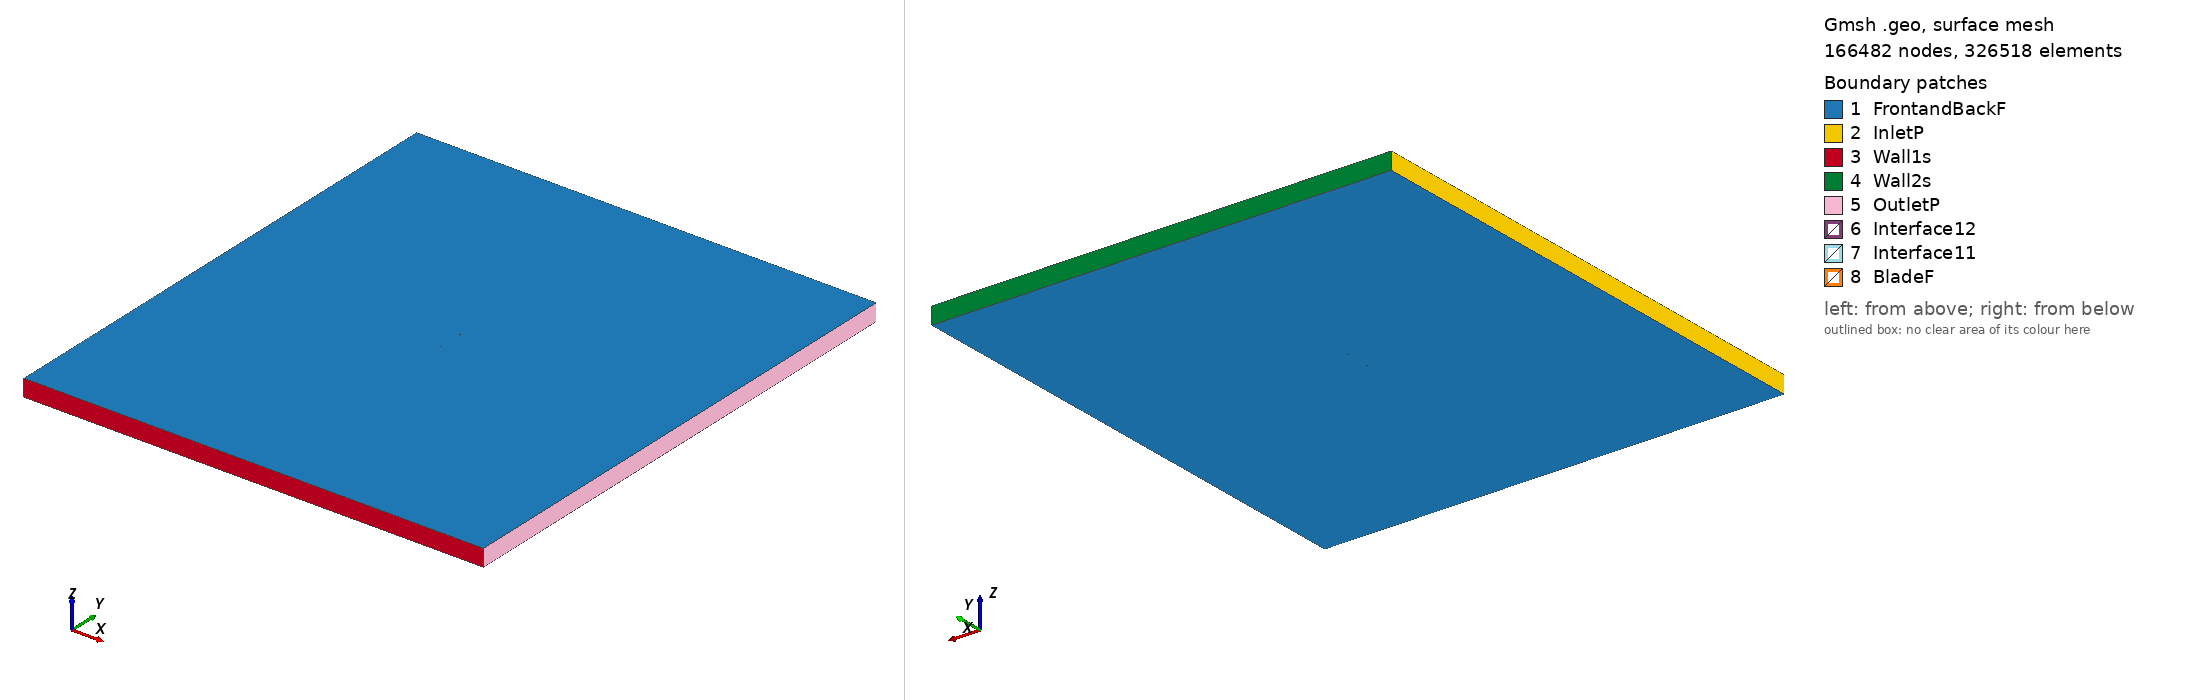

Gmsh geometry script, surface-meshed: 166482 nodes, 326518 surface elements. Boundary patches (legend numbers): 1 FrontandBackF, 2 InletP, 3 Wall1s, 4 Wall2s, 5 OutletP, 6 Interface12, 7 Interface11, 8 BladeF. Left view from above one corner, right view from below the opposite corner. Legend entries are the model's physical surfaces. The drawing asked Gmsh for element sizes between 1% and 20% of the model's largest extent; the script's own settings can give other sizes.

=== waspsm_tsr_1.3052_aoa_-1.5686.geo (drawn) ===
SetFactory("OpenCASCADE");

Point(1) = {0.074942, 0.742159, 0, 1.0};
Point(2) = {0.073136, 0.742371, 0, 1.0};
Point(3) = {0.070592, 0.742653, 0, 1.0};
Point(4) = {0.067546, 0.743049, 0, 1.0};
Point(5) = {0.064023, 0.743537, 0, 1.0};
Point(6) = {0.060064, 0.744071, 0, 1.0};
Point(7) = {0.055706, 0.744631, 0, 1.0};
Point(8) = {0.050998, 0.745199, 0, 1.0};
Point(9) = {0.045982, 0.745772, 0, 1.0};
Point(10) = {0.040705, 0.746343, 0, 1.0};
Point(11) = {0.035211, 0.746907, 0, 1.0};
Point(12) = {0.029548, 0.747451, 0, 1.0};
Point(13) = {0.023762, 0.747966, 0, 1.0};
Point(14) = {0.017898, 0.748439, 0, 1.0};
Point(15) = {0.011998, 0.748858, 0, 1.0};
Point(16) = {0.006103, 0.749220, 0, 1.0};
Point(17) = {0.000217, 0.749520, 0, 1.0};
Point(18) = {-0.005662, 0.749756, 0, 1.0};
Point(19) = {-0.011488, 0.749918, 0, 1.0};
Point(20) = {-0.017241, 0.750000, 0, 1.0};
Point(21) = {-0.022887, 0.749988, 0, 1.0};
Point(22) = {-0.028396, 0.749872, 0, 1.0};
Point(23) = {-0.033739, 0.749642, 0, 1.0};
Point(24) = {-0.038881, 0.749291, 0, 1.0};
Point(25) = {-0.043791, 0.748815, 0, 1.0};
Point(26) = {-0.048443, 0.748213, 0, 1.0};
Point(27) = {-0.052802, 0.747490, 0, 1.0};
Point(28) = {-0.056840, 0.746651, 0, 1.0};
Point(29) = {-0.060529, 0.745698, 0, 1.0};
Point(30) = {-0.063844, 0.744629, 0, 1.0};
Point(31) = {-0.066766, 0.743460, 0, 1.0};
Point(32) = {-0.069273, 0.742238, 0, 1.0};
Point(33) = {-0.071352, 0.741016, 0, 1.0};
Point(34) = {-0.072998, 0.739823, 0, 1.0};
Point(35) = {-0.074179, 0.738688, 0, 1.0};
Point(36) = {-0.074840, 0.737651, 0, 1.0};
Point(37) = {-0.074972, 0.736977, 0, 1.0};
Point(38) = {-0.074805, 0.736380, 0, 1.0};
Point(39) = {-0.074096, 0.735690, 0, 1.0};
Point(40) = {-0.072870, 0.735147, 0, 1.0};
Point(41) = {-0.071180, 0.734738, 0, 1.0};
Point(42) = {-0.069060, 0.734445, 0, 1.0};
Point(43) = {-0.066514, 0.734248, 0, 1.0};
Point(44) = {-0.063556, 0.734143, 0, 1.0};
Point(45) = {-0.060212, 0.734123, 0, 1.0};
Point(46) = {-0.056499, 0.734179, 0, 1.0};
Point(47) = {-0.052441, 0.734302, 0, 1.0};
Point(48) = {-0.048067, 0.734486, 0, 1.0};
Point(49) = {-0.043405, 0.734721, 0, 1.0};
Point(50) = {-0.038489, 0.734999, 0, 1.0};
Point(51) = {-0.033346, 0.735311, 0, 1.0};
Point(52) = {-0.028006, 0.735651, 0, 1.0};
Point(53) = {-0.022505, 0.736013, 0, 1.0};
Point(54) = {-0.016868, 0.736391, 0, 1.0};
Point(55) = {-0.011128, 0.736783, 0, 1.0};
Point(56) = {-0.005317, 0.737179, 0, 1.0};
Point(57) = {0.000544, 0.737573, 0, 1.0};
Point(58) = {0.006412, 0.737958, 0, 1.0};
Point(59) = {0.012286, 0.738322, 0, 1.0};
Point(60) = {0.018166, 0.738666, 0, 1.0};
Point(61) = {0.024008, 0.738981, 0, 1.0};
Point(62) = {0.029772, 0.739266, 0, 1.0};
Point(63) = {0.035413, 0.739523, 0, 1.0};
Point(64) = {0.040885, 0.739756, 0, 1.0};
Point(65) = {0.046141, 0.739962, 0, 1.0};
Point(66) = {0.051136, 0.740141, 0, 1.0};
Point(67) = {0.055825, 0.740286, 0, 1.0};
Point(68) = {0.060164, 0.740400, 0, 1.0};
Point(69) = {0.064107, 0.740487, 0, 1.0};
Point(70) = {0.067614, 0.740550, 0, 1.0};
Point(71) = {0.070649, 0.740583, 0, 1.0};
Point(72) = {0.073184, 0.740603, 0, 1.0};
Point(73) = {0.074984, 0.740656, 0, 1.0};
Point(74) = {-0.074942, -0.742159, 0, 1.0};
Point(75) = {-0.073136, -0.742371, 0, 1.0};
Point(76) = {-0.070592, -0.742653, 0, 1.0};
Point(77) = {-0.067546, -0.743049, 0, 1.0};
Point(78) = {-0.064023, -0.743537, 0, 1.0};
Point(79) = {-0.060064, -0.744071, 0, 1.0};
Point(80) = {-0.055706, -0.744631, 0, 1.0};
Point(81) = {-0.050998, -0.745199, 0, 1.0};
Point(82) = {-0.045982, -0.745772, 0, 1.0};
Point(83) = {-0.040705, -0.746343, 0, 1.0};
Point(84) = {-0.035211, -0.746907, 0, 1.0};
Point(85) = {-0.029548, -0.747451, 0, 1.0};
Point(86) = {-0.023762, -0.747966, 0, 1.0};
Point(87) = {-0.017898, -0.748439, 0, 1.0};
Point(88) = {-0.011998, -0.748858, 0, 1.0};
Point(89) = {-0.006103, -0.749220, 0, 1.0};
Point(90) = {-0.000217, -0.749520, 0, 1.0};
Point(91) = {0.005662, -0.749756, 0, 1.0};
Point(92) = {0.011488, -0.749918, 0, 1.0};
Point(93) = {0.017241, -0.750000, 0, 1.0};
Point(94) = {0.022887, -0.749988, 0, 1.0};
Point(95) = {0.028396, -0.749872, 0, 1.0};
Point(96) = {0.033739, -0.749642, 0, 1.0};
Point(97) = {0.038881, -0.749291, 0, 1.0};
Point(98) = {0.043791, -0.748815, 0, 1.0};
Point(99) = {0.048443, -0.748213, 0, 1.0};
Point(100) = {0.052802, -0.747490, 0, 1.0};
Point(101) = {0.056840, -0.746651, 0, 1.0};
Point(102) = {0.060529, -0.745698, 0, 1.0};
Point(103) = {0.063844, -0.744629, 0, 1.0};
Point(104) = {0.066766, -0.743460, 0, 1.0};
Point(105) = {0.069273, -0.742238, 0, 1.0};
Point(106) = {0.071352, -0.741016, 0, 1.0};
Point(107) = {0.072998, -0.739823, 0, 1.0};
Point(108) = {0.074179, -0.738688, 0, 1.0};
Point(109) = {0.074840, -0.737651, 0, 1.0};
Point(110) = {0.074972, -0.736977, 0, 1.0};
Point(111) = {0.074805, -0.736380, 0, 1.0};
Point(112) = {0.074096, -0.735690, 0, 1.0};
Point(113) = {0.072870, -0.735147, 0, 1.0};
Point(114) = {0.071180, -0.734738, 0, 1.0};
Point(115) = {0.069060, -0.734445, 0, 1.0};
Point(116) = {0.066514, -0.734248, 0, 1.0};
Point(117) = {0.063556, -0.734143, 0, 1.0};
Point(118) = {0.060212, -0.734123, 0, 1.0};
Point(119) = {0.056499, -0.734179, 0, 1.0};
Point(120) = {0.052441, -0.734302, 0, 1.0};
Point(121) = {0.048067, -0.734486, 0, 1.0};
Point(122) = {0.043405, -0.734721, 0, 1.0};
Point(123) = {0.038489, -0.734999, 0, 1.0};
Point(124) = {0.033346, -0.735311, 0, 1.0};
Point(125) = {0.028006, -0.735651, 0, 1.0};
Point(126) = {0.022505, -0.736013, 0, 1.0};
Point(127) = {0.016868, -0.736391, 0, 1.0};
Point(128) = {0.011128, -0.736783, 0, 1.0};
Point(129) = {0.005317, -0.737179, 0, 1.0};
Point(130) = {-0.000544, -0.737573, 0, 1.0};
Point(131) = {-0.006412, -0.737958, 0, 1.0};
Point(132) = {-0.012286, -0.738322, 0, 1.0};
Point(133) = {-0.018166, -0.738666, 0, 1.0};
Point(134) = {-0.024008, -0.738981, 0, 1.0};
Point(135) = {-0.029772, -0.739266, 0, 1.0};
Point(136) = {-0.035413, -0.739523, 0, 1.0};
Point(137) = {-0.040885, -0.739756, 0, 1.0};
Point(138) = {-0.046141, -0.739962, 0, 1.0};
Point(139) = {-0.051136, -0.740141, 0, 1.0};
Point(140) = {-0.055825, -0.740286, 0, 1.0};
Point(141) = {-0.060164, -0.740400, 0, 1.0};
Point(142) = {-0.064107, -0.740487, 0, 1.0};
Point(143) = {-0.067614, -0.740550, 0, 1.0};
Point(144) = {-0.070649, -0.740583, 0, 1.0};
Point(145) = {-0.073184, -0.740603, 0, 1.0};
Point(146) = {-0.074984, -0.740656, 0, 1.0};

// Lines: first blade (splines 1-4)
Spline(1) = {1:23};
Spline(2) = {23:51};
Spline(3) = {51:73};
Spline(4) = {73,1};

// Lines: second blade (splines 5-8)
Spline(5) = {74:96};
Spline(6) = {96:124};
Spline(7) = {124:146};
Spline(8) = {146,74};

// Outer domain (points 20001-4 and lines)
Point(147) = {-13.50000000, -15.00000000, 0, 1.0};
Point(148) = {-13.50000000, 15.00000000, 0, 1.0};
Point(149) = {13.50000000, 15.00000000, 0, 1.0};
Point(150) = {13.50000000, -15.00000000, 0, 1.0};
Line(11) = {147, 148};
Line(12) = {148, 149};
Line(13) = {149, 150};
Line(14) = {147, 150};

// Interface (between moving and stationary domain) (circles)
Circle(9) = {0, 0, 0, 0.80000000, 0, 2*Pi};
Circle(10) = {0, 0, 0, 0.80000000, 0, 2*Pi};

// Loops collect Lines/Splines/etc (blade1, blade2, domain, first circle)
Line Loop(1) = {1:4};
Line Loop(2) = {5:8};
Line Loop(3) = {11,12,13,-14};
Line Loop(4) = {9};

// BooleanDifference cuts out the circle/interface from the domain
Plane Surface(1) = {3};
Plane Surface(2) = {4};
BooleanDifference{ Surface{1}; Delete;}{ Surface{2}; Delete;}

// This one cuts out the blades from the inner circle/interface
Line Loop(6) = {10};
Plane Surface(5) = {6};
Plane Surface(6) = {1};
Plane Surface(7) = {2};
BooleanDifference{ Surface{5}; Delete;}{ Surface{6,7}; Delete;}

// extrude to 3rd dimension
Extrude {0, 0, 1} {Surface{1}; Surface{5}; Layers{1}; Recombine;}

// Physical Surfaces are the named boundaries (patches)
Physical Surface("Interface11") = {12};
Physical Surface("Interface12") = {10};

// sides of domain
Physical Surface("InletP") = {6};
Physical Surface("OutletP") = {9};

// top and bottom of domain
Physical Surface("Wall1s") = {7};
Physical Surface("Wall2s") = {8};

// Check FrontandBackF by ensuring there is nothing in the 3rd dimension
Physical Surface("FrontandBackF") = {1,11,5,21};
Physical Surface("BladeF") = {13:20};
Physical Volume("Turbine") = {2};
Physical Volume("Farfield") = {1};

// settings for airfoil boundary layer
Field[1] = BoundaryLayer;
Field[1].EdgesList = {1:8};
Field[1].hwall_n = 1e-3;
Field[1].thickness = 1.5e-2;
Field[1].ratio = 1.05;
Field[1].Quads = 1;
BoundaryLayer Field = 1;

// control points for mesh (blade and interface)
// floor((arc length / 1.5mm)/ 6) -> Transfinite Line
Transfinite Line {1,2,3,5,6,7} = 33 Using Progression 1;
Transfinite Line {4,8} = 2 Using Progression 1;
Transfinite Line {9, 15} = 800 Using Progression 1;

// For more information on gmsh syntax, visit http://gmsh.info/doc/texinfo/gmsh.html
